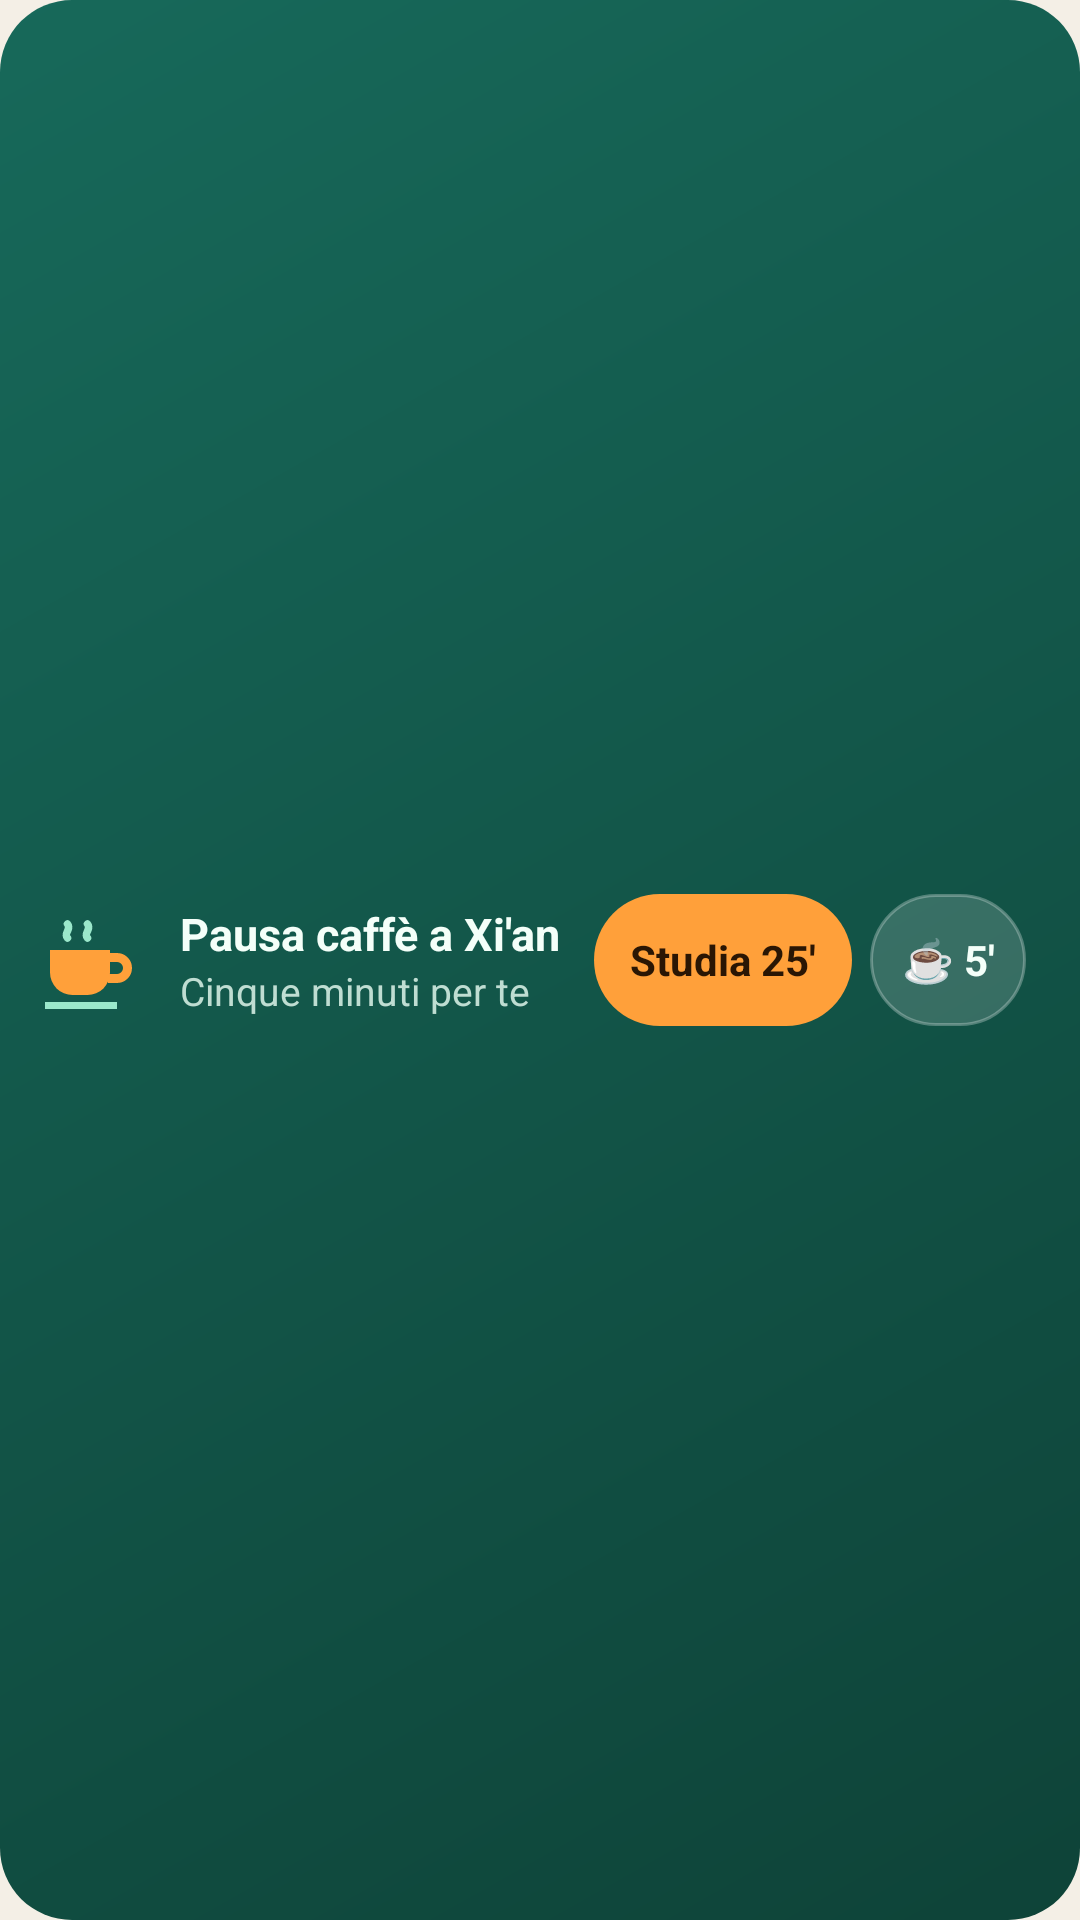

Android layout source for this screen:
<!-- AndroidManifest.xml: application theme AppTheme -->
<!-- res/layout/widget_pause.xml -->
<?xml version="1.0" encoding="utf-8"?>
<LinearLayout xmlns:android="http://schemas.android.com/apk/res/android"
    android:id="@+id/w_root" android:layout_width="match_parent" android:layout_height="match_parent"
    android:orientation="horizontal" android:gravity="center_vertical" android:baselineAligned="false"
    android:paddingStart="10dp" android:paddingEnd="18dp" android:paddingTop="10dp" android:paddingBottom="10dp" android:background="@drawable/w_giada_afternoon">
    <ImageView android:id="@+id/t_icon" android:layout_width="40dp" android:layout_height="40dp" android:src="@drawable/ic_g_cup" android:importantForAccessibility="no" />
    <LinearLayout android:layout_width="0dp" android:layout_height="wrap_content" android:layout_weight="1" android:layout_marginStart="10dp" android:orientation="vertical">
        <TextView android:id="@+id/t_title" android:layout_width="match_parent" android:layout_height="wrap_content" android:maxLines="1" android:ellipsize="end"
            android:text="@string/p_title_coffee" android:textColor="@color/w_g_text" android:textSize="15sp" android:textStyle="bold" />
        <TextView android:id="@+id/t_sub" android:layout_width="match_parent" android:layout_height="wrap_content" android:maxLines="1" android:ellipsize="end"
            android:text="@string/p_sub_coffee" android:textColor="@color/w_g_mute" android:textSize="13sp" />
    </LinearLayout>
    <Chronometer android:id="@+id/t_chrono" android:layout_width="wrap_content" android:layout_height="wrap_content" android:layout_marginStart="6dp" android:visibility="gone"
        android:fontFamily="monospace" android:textColor="@color/w_g_mint" android:textSize="24sp" android:textStyle="bold" />
    <TextView android:id="@+id/t_b1" android:layout_width="wrap_content" android:layout_height="44dp" android:minWidth="64dp" android:layout_marginStart="8dp"
        android:gravity="center" android:paddingStart="12dp" android:paddingEnd="12dp" android:background="@drawable/w_btn_giada"
        android:text="@string/p_b_focus" android:textColor="@color/w_g_on_orange" android:textSize="14sp" android:textStyle="bold" />
    <TextView android:id="@+id/t_b2" android:layout_width="wrap_content" android:layout_height="44dp" android:minWidth="52dp" android:layout_marginStart="6dp"
        android:gravity="center" android:paddingStart="10dp" android:paddingEnd="10dp" android:background="@drawable/w_btn_glass"
        android:text="@string/p_b_break" android:textColor="@color/w_g_text" android:textSize="14sp" android:textStyle="bold" />
</LinearLayout>
<!-- resources referenced by this layout -->
<resources>
  <color name="w_g_mint">#9BE8CB</color>
  <color name="w_g_mute">#BFDDD2</color>
  <color name="w_g_on_orange">#2A1604</color>
  <color name="w_g_text">#F4FFF9</color>
  <!-- drawable ic_g_cup (drawable) -->
  <?xml version="1.0" encoding="utf-8"?>
  <vector xmlns:android="http://schemas.android.com/apk/res/android" android:width="40dp" android:height="40dp" android:viewportWidth="24" android:viewportHeight="24">
      <path android:fillColor="@color/w_g_orange" android:pathData="M4,10h12v4.5a4.5,4.5 0 0,1 -4.5,4.5h-3A4.5,4.5 0 0,1 4,14.5z" />
      <path android:strokeColor="@color/w_g_orange" android:strokeWidth="1.8" android:fillColor="#00000000" android:pathData="M16,11.5h1.4a2.1,2.1 0 0,1 0,4.2H15.6" />
      <path android:fillColor="@color/w_g_mint" android:pathData="M3,20.4h14.4v1.4H3z" />
      <path android:strokeColor="@color/w_g_mint" android:strokeWidth="1.5" android:strokeLineCap="round" android:fillColor="#00000000" android:pathData="M7.5,7.6c-0.9,-1 0.9,-1.7 0,-2.8M11.5,7.6c-0.9,-1 0.9,-1.7 0,-2.8" />
  </vector>
  <!-- drawable w_btn_giada (drawable) -->
  <?xml version="1.0" encoding="utf-8"?>
  <ripple xmlns:android="http://schemas.android.com/apk/res/android" android:color="@color/w_g_ripple">
      <item><shape android:shape="rectangle"><solid android:color="@color/w_g_orange" /><corners android:radius="24dp" /></shape></item>
  </ripple>
  <!-- drawable w_btn_glass (drawable) -->
  <?xml version="1.0" encoding="utf-8"?>
  <ripple xmlns:android="http://schemas.android.com/apk/res/android" android:color="@color/w_g_ripple">
      <item><shape android:shape="rectangle"><solid android:color="@color/w_g_glass" /><stroke android:width="1dp" android:color="@color/w_g_glass_line" /><corners android:radius="24dp" /></shape></item>
  </ripple>
  <!-- drawable w_giada_afternoon (drawable) -->
  <?xml version="1.0" encoding="utf-8"?>
  <layer-list xmlns:android="http://schemas.android.com/apk/res/android">
      <item><shape android:shape="rectangle">
      <gradient android:angle="315" android:startColor="@color/w_g_a" android:endColor="@color/w_g_b" />
          <corners android:radius="24dp" />
      </shape></item>
  </layer-list>
  <string name="p_b_break">☕ 5′</string>
  <string name="p_b_focus">Studia 25′</string>
  <string name="p_sub_coffee">Cinque minuti per te</string>
  <string name="p_title_coffee">Pausa caffè a Xi\'an</string>
  <style name="AppTheme" parent="android:Theme.Material.Light.NoActionBar">
          <item name="android:windowBackground">@color/paper</item>
          <item name="android:statusBarColor">@color/paper</item>
          <item name="android:navigationBarColor">@color/paper</item>
          <item name="android:windowLightStatusBar">true</item>
          <item name="android:colorAccent">@color/accent</item>
      </style>
  <color name="w_g_orange">#FFA03A</color>
  <color name="w_g_ripple">#33FFFFFF</color>
  <color name="w_g_glass">#29FFFFFF</color>
  <color name="w_g_glass_line">#47FFFFFF</color>
  <color name="w_g_a">#17695A</color>
  <color name="w_g_b">#0E4338</color>
  <color name="paper">#F4EFE6</color>
  <color name="accent">#14594A</color>
</resources>
